Labelled photos from "medicine_boxes_split", an image-classification folder in satwikug25/AML_Proj. The possible labels are: acetaminophen, albuterol, amlodipine, amoxicillin, aspirin, atorvastatin, azithromycin, cetirizine, clopidogrel, furosemide, ibuprofen, levothyroxine, lisinopril, loratadine, losartan, metformin, naproxen, omeprazole, pantoprazole, simvastatin.

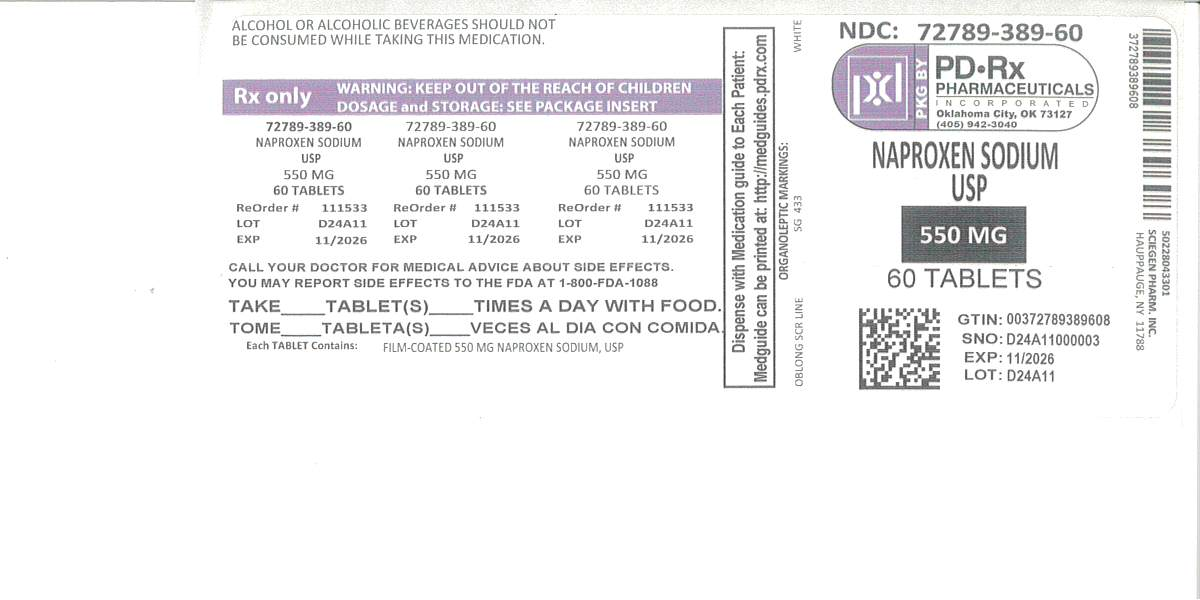
Label: naproxen

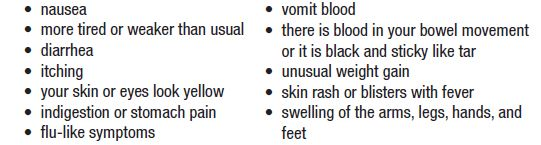
Label: ibuprofen

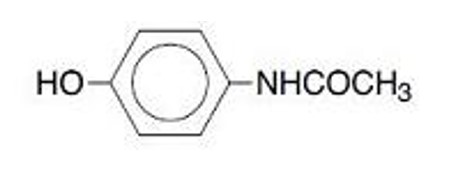
Label: acetaminophen

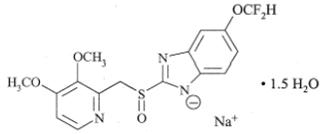
Label: pantoprazole

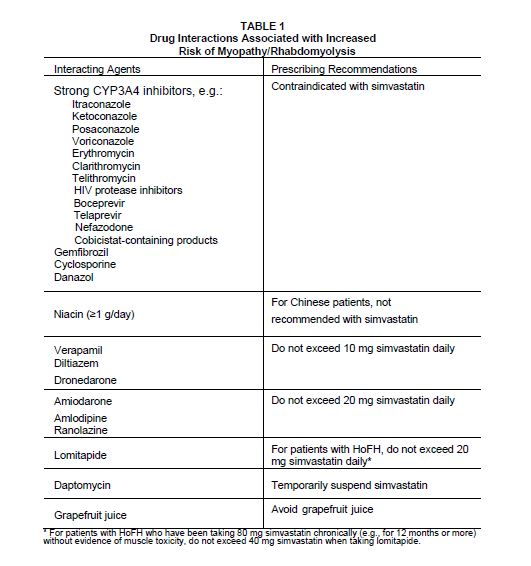
Label: simvastatin

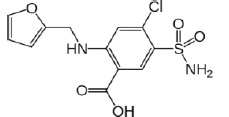
Label: furosemide
